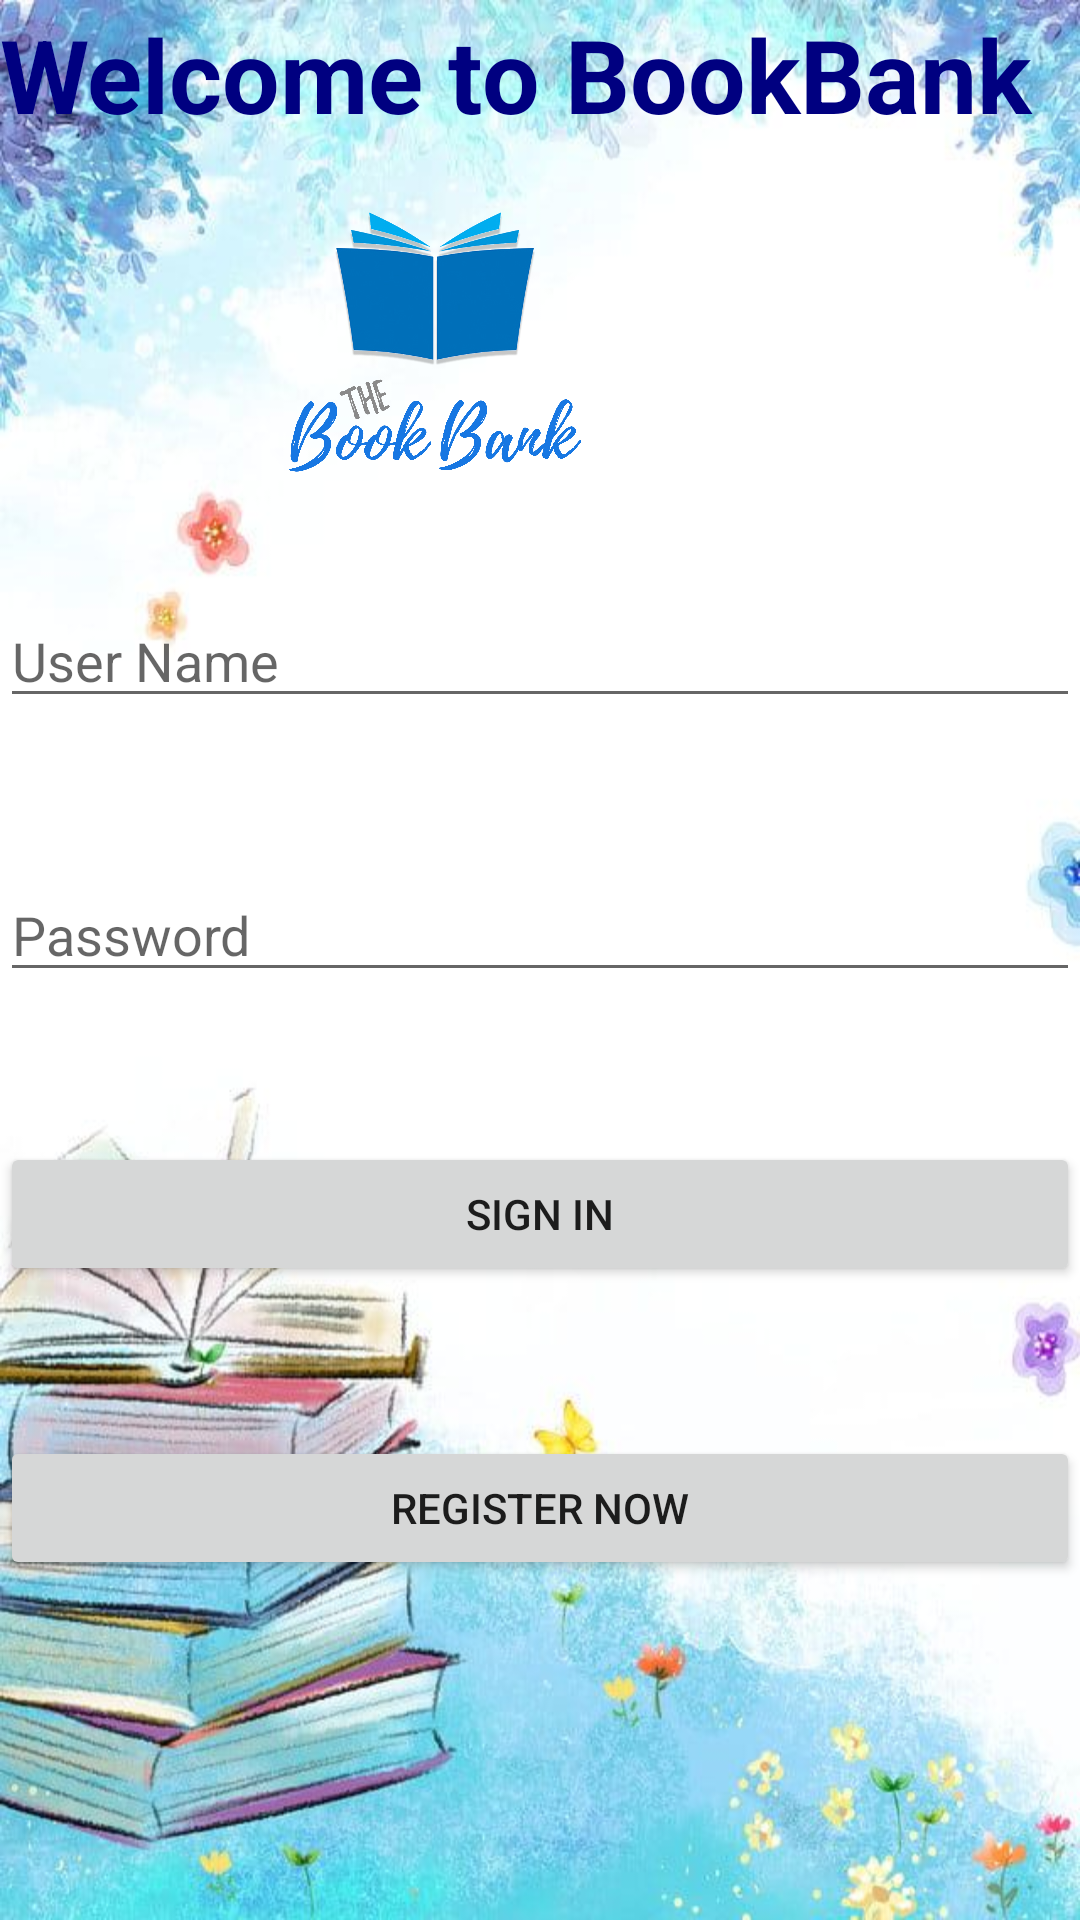

The Android layout XML behind this screen, and the referenced resources:
<!-- AndroidManifest.xml: application theme Theme.TheBookBank -->
<!-- res/layout/activity_login.xml -->
<?xml version="1.0" encoding="utf-8"?>
<RelativeLayout xmlns:android="http://schemas.android.com/apk/res/android"
    xmlns:app="http://schemas.android.com/apk/res-auto"
    xmlns:tools="http://schemas.android.com/tools"
    android:layout_width="match_parent"
    android:layout_height="match_parent"
    android:background="@drawable/background"
    tools:context=".LoginActivity">

    <TextView
        android:id="@+id/log"
        android:layout_width="371dp"
        android:layout_height="73dp"
        android:layout_alignParentTop="true"
        android:layout_alignParentEnd="true"
        android:layout_marginTop="2dp"
        android:layout_marginEnd="12dp"
        android:hint="Profile"
        android:text="Welcome to BookBank"
        android:textColor="#000080"
        android:textSize="34sp"
        android:textStyle="normal|bold"
        android:layout_alignParentRight="true"
        android:layout_marginRight="12dp" />

    <ImageView
        android:id="@+id/Bimage"
        android:layout_width="150dp"
        android:layout_height="150dp"
        android:layout_alignParentTop="true"
        android:layout_alignParentEnd="true"
        android:layout_alignParentRight="true"
        android:layout_marginTop="38dp"
        android:layout_marginEnd="140dp"
        android:layout_marginRight="140dp"
        android:scaleType="centerCrop"
        android:src="@drawable/logo" />

    <EditText
        android:id="@+id/username1"
        android:layout_width="match_parent"
        android:layout_height="wrap_content"
        android:layout_below="@+id/Bimage"
        android:layout_marginTop="10dp"
        android:hint="User Name" />

    <EditText
        android:id="@+id/password1"
        android:layout_width="match_parent"
        android:layout_height="wrap_content"
        android:layout_below="@+id/username1"
        android:layout_marginTop="50dp"
        android:hint="Password"
        android:inputType="numberPassword" />

    <Button
        android:id="@+id/btnsignin1"
        android:layout_width="match_parent"
        android:layout_height="wrap_content"
        android:text="Sign in"
        android:layout_marginTop="50dp"
        android:layout_below="@+id/password1"/>

    <Button
        android:id="@+id/btnreg"
        android:layout_width="match_parent"
        android:layout_height="wrap_content"
        android:layout_below="@+id/btnsignin1"
        android:layout_marginTop="50dp"
        android:text="Register Now" />

</RelativeLayout>
<!-- resources referenced by this layout -->
<resources>
  <!-- drawable background: jpeg bitmap (drawable, 61161 bytes) -->
  <!-- drawable logo: png bitmap (drawable, 456729 bytes) -->
  <style name="Theme.TheBookBank" parent="Theme.MaterialComponents.DayNight.DarkActionBar">
          
          <item name="colorPrimary">@color/purple_500</item>
          <item name="colorPrimaryVariant">@color/purple_700</item>
          <item name="colorOnPrimary">@color/white</item>
          
          <item name="colorSecondary">@color/teal_200</item>
          <item name="colorSecondaryVariant">@color/teal_700</item>
          <item name="colorOnSecondary">@color/black</item>
          
          <item name="android:statusBarColor" tools:targetApi="l">?attr/colorPrimaryVariant</item>
          
      </style>
  <color name="purple_500">#000080</color>
  <color name="purple_700">#FF3700B3</color>
  <color name="white">#FFFFFFFF</color>
  <color name="teal_200">#FF03DAC5</color>
  <color name="teal_700">#FF018786</color>
  <color name="black">#FF000000</color>
</resources>
